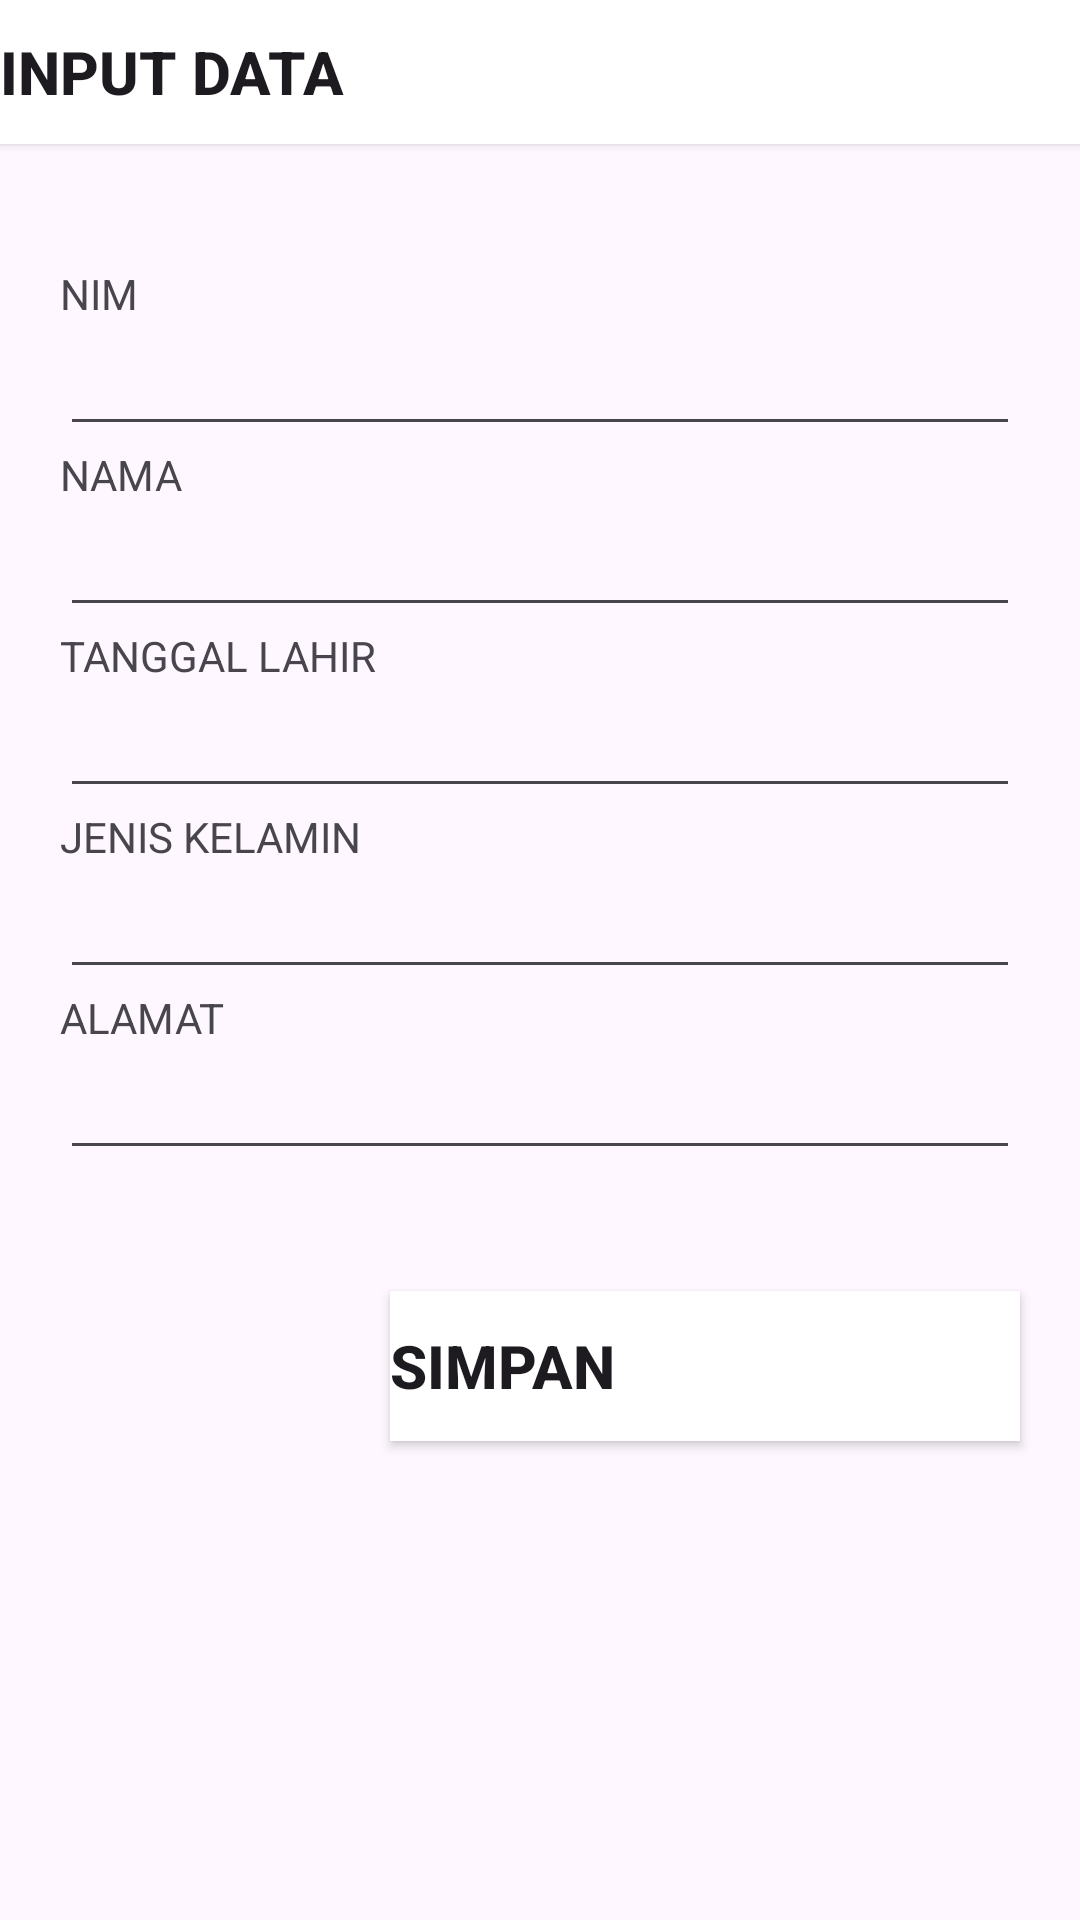

This screen was rendered from an Android layout file. Write that file and the resources it references.
<!-- AndroidManifest.xml: application theme Theme.AplikasiKampusku -->
<!-- res/layout/activity_input_data.xml -->
<?xml version="1.0" encoding="utf-8"?>
<LinearLayout xmlns:android="http://schemas.android.com/apk/res/android"
    xmlns:app="http://schemas.android.com/apk/res-auto"
    xmlns:tools="http://schemas.android.com/tools"
    android:layout_width="match_parent"
    android:layout_height="match_parent"
    android:orientation="vertical"
    tools:context=".InputData">


    <Button
        android:id="@+id/btnInput"
        android:layout_width="match_parent"
        android:layout_height="wrap_content"
        android:background="@color/black"
        android:backgroundTint="#FFFF"
        android:foregroundTint="#F44336"
        android:shadowColor="#F44336"
        android:text="Input Data"
        android:textStyle="bold"
        android:textSize="20dp"
        android:textAlignment="viewStart"
        android:textColorHighlight="#FA0606"
        android:textColorHint="#F6082C"
        android:textColorLink="#F30505"
        app:icon="@drawable/baseline_keyboard_backspace_24"
        app:iconSize="30dp"
        app:iconTint="#FAF9F9"
        app:rippleColor="#6A0909"
        app:strokeColor="#F30505"
        tools:layout_editor_absoluteX="127dp"
        tools:layout_editor_absoluteY="538dp" />


    <TextView
        android:id="@+id/tvKosong1"
        android:layout_width="match_parent"
        android:layout_height="wrap_content"
        android:text=" "
        android:textAlignment="center"
        android:textSize="30dp" />

    <TextView
        android:id="@+id/tvNIM"
        android:layout_width="wrap_content"
        android:layout_height="wrap_content"
        android:layout_marginLeft="20dp"
        android:text="NIM" />

    <EditText
        android:id="@+id/etNIM"
        android:layout_width="match_parent"
        android:layout_height="wrap_content"
        android:layout_marginLeft="20dp"
        android:layout_marginRight="20dp"
        android:ems="10"
        android:inputType="text" />

    <TextView
        android:id="@+id/tvNAMA"
        android:layout_width="wrap_content"
        android:layout_height="wrap_content"
        android:layout_marginLeft="20dp"
        android:text="NAMA" />

    <EditText
        android:id="@+id/etNAMA"
        android:layout_width="match_parent"
        android:layout_height="wrap_content"
        android:layout_marginLeft="20dp"
        android:layout_marginRight="20dp"
        android:ems="10"
        android:inputType="text" />

    <TextView
        android:id="@+id/ttTTL"
        android:layout_width="wrap_content"
        android:layout_height="wrap_content"
        android:layout_marginLeft="20dp"
        android:text="TANGGAL LAHIR" />

    <EditText
        android:id="@+id/etTTL"
        android:layout_width="match_parent"
        android:layout_height="wrap_content"
        android:layout_marginLeft="20dp"
        android:layout_marginRight="20dp"
        android:ems="10"
        android:inputType="text" />

    <TextView
        android:id="@+id/tvJK"
        android:layout_width="wrap_content"
        android:layout_height="wrap_content"
        android:layout_marginLeft="20dp"
        android:text="JENIS KELAMIN" />

    <EditText
        android:id="@+id/etJK"
        android:layout_width="match_parent"
        android:layout_height="wrap_content"
        android:layout_marginLeft="20dp"
        android:layout_marginRight="20dp"
        android:ems="10"
        android:inputType="text" />

    <TextView
        android:id="@+id/tvALAMAT"
        android:layout_width="wrap_content"
        android:layout_height="wrap_content"
        android:layout_marginLeft="20dp"
        android:text="ALAMAT" />

    <EditText
        android:id="@+id/etALAMAT"
        android:layout_width="match_parent"
        android:layout_height="wrap_content"
        android:layout_marginLeft="20dp"
        android:layout_marginRight="20dp"
        android:ems="10"
        android:inputType="text" />

    <TextView
        android:id="@+id/tvKosong"
        android:layout_width="match_parent"
        android:layout_height="wrap_content"
        android:text=" "
        android:textAlignment="center"
        android:textSize="30dp" />

    <Button
        android:id="@+id/btnSimpan"
        android:layout_width="match_parent"
        android:layout_height="50dp"
        android:layout_marginLeft="130dp"
        android:layout_marginRight="20dp"
        android:background="@color/material_dynamic_neutral10"
        android:backgroundTint="#FFFF"
        android:foregroundTint="#F44336"
        android:shadowColor="#F44336"
        android:text="SIMPAN"
        android:textStyle="bold"
        android:textSize="20dp"
        android:textAlignment="viewStart"
        android:textColorHighlight="#FA0606"
        android:textColorHint="#F6082C"
        android:textColorLink="#F30505"
        app:icon="@drawable/baseline_save_24"
        app:iconSize="30dp" />

    <TextView
        android:id="@+id/tvKosong"
        android:layout_width="match_parent"
        android:layout_height="wrap_content"
        android:text=" "
        android:textAlignment="center"
        android:textSize="30dp" />



</LinearLayout>
<!-- resources referenced by this layout -->
<resources>
  <style name="Theme.AplikasiKampusku" parent="Base.Theme.AplikasiKampusku" />
  <style name="Base.Theme.AplikasiKampusku" parent="Theme.Material3.DayNight.NoActionBar">
          
          
      </style>
  <!-- not gathered from this repository: default colours our renderer supplied (Android Studio template values) -->
  <color name="black">#FF000000</color>
</resources>
